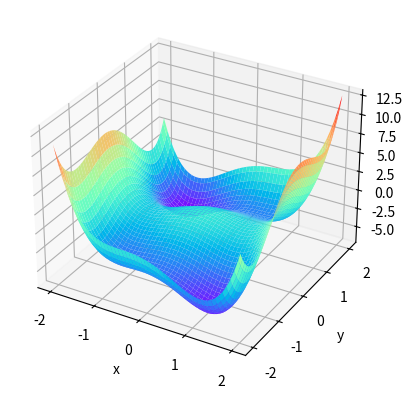

Write the Python code that produced this figure.
# This Source Code Form is subject to the terms of the Mozilla Public
# License, v. 2.0. If a copy of the MPL was not distributed with this
# file, You can obtain one at http://mozilla.org/MPL/2.0/.

import numpy as np
import matplotlib.pyplot as plt
from mpl_toolkits import mplot3d
import sympy


def muller_brown(x, y, sym=False):
    a = [-200, -100, -170, 15]
    b = [-1, -1, -6.5, 0.7]
    c = [0, 0, 11, 0.6]
    d = [-10, -10, -6.5, 0.7]
    x0 = [1, 0, -0.5, -1]
    y0 = [0, 0.5, 1.5, 1]

    total = 0
    for i in range(4):
        if sym:
            total += a[i] * sympy.exp(b[i] * (x - x0[i]) ** 2 + c[i] * (x - x0[i]) * (y - y0[i]) + d[i] * (y - y0[i]) ** 2)
        else:
            total += a[i] * np.exp(b[i] * (x - x0[i]) ** 2 + c[i] * (x - x0[i]) * (y - y0[i]) + d[i] * (y - y0[i]) ** 2)

    return total


def pes_1_schlegel(x, y, sym=False):
    # Doesn't work; typo?
    a = [1.7, 1.7, 0.8, 0.8, -1, -1, -0.25, -0.25, -0.5]
    b = [1.5, 1.5, 4, 4, 14, 1, 4, 4, 4]
    c = [4, 4, 4, 4, 4, 4, 4, 4, 4]
    x0 = [-0.25, 1.75, -0.1, 1.6, 0.35, 1.15, -0.75, 2.25, 0.75]
    y0 = [0.5, 0.5, -0.9, 5, -0.75, -0.75, -0.75, -0.75, 1.2]

    total = 0
    for i in range(9):
        if sym:
            total += a[i] * sympy.exp(b[i] * (x - x0[i]) ** 2 + c[i] * (y - y0[i]) ** 2)
        else:
            total += a[i] * np.exp(b[i] * (x - x0[i]) ** 2 + c[i] * (y - y0[i]) ** 2)

    return total


def letter_surface(v11, v22, v12, x, y, sym=False):
    v11v = v11(x, y)
    v22v = v22(x, y)
    v12v = v12(x, y)

    if sym:
        v = (v11v + v22v)/2 - sympy.sqrt(((v11v + v22v)/2)**2 + v12v**2)
    else:
        v = (v11v + v22v)/2 - np.sqrt(((v11v + v22v)/2)**2 + v12v**2)

    return v


def i_surface(x, y, sym=False):
    def v11(x, y):
        if sym:
            return -0.1 * sympy.exp(-0.3 * (x + 2) ** 2 - 5 * y ** 2)
        else:
            return -0.1 * np.exp(-0.3 * (x + 2) ** 2 - 5 * y ** 2)

    def v22(x, y):
        if sym:
            return -0.1 * sympy.exp(-0.3 * (x - 2) ** 2 - 5 * y ** 2)
        else:
            return -0.1 * np.exp(-0.3 * (x - 2) ** 2 - 5 * y ** 2)

    def v12(x, y):
        if sym:
            return 0.02 * sympy.exp(-(x ** 2 + y ** 2))
        else:
            return 0.02 * np.exp(-(x ** 2 + y ** 2))

    return letter_surface(v11, v22, v12, x, y, sym=sym)


def v_surface(x, y, sym=False):
    def v11(x, y):
        if sym:
            return -0.1 * sympy.exp(-0.4 * (x - 2) ** 2 - 5 * y ** 2)
        else:
            return -0.1 * np.exp(-0.4 * (x - 2) ** 2 - 5 * y ** 2)

    def v22(x, y):
        if sym:
            return -0.1 * sympy.exp(-5 * x ** 2 - 0.4 * (y - 2) ** 2)
        else:
            return -0.1 * np.exp(-5 * x ** 2 - 0.4 * (y - 2) ** 2)

    def v12(x, y):
        if sym:
            return 0.05 * sympy.exp(-0.4 * ((x - 0.2) ** 2 + (y - 0.8) ** 2))
        else:
            return 0.05 * np.exp(-0.4 * ((x - 0.2) ** 2 + (y - 0.8) ** 2))

    return letter_surface(v11, v22, v12, x, y, sym=sym)


def t_surface(x, y, sym=False):
    def v11(x, y):
        if sym:
            return -0.1 * sympy.exp(-0.1 * (x - 2) ** 2 - 5 * (y - 1.5) ** 2)
        else:
            return -0.1 * np.exp(-0.1 * (x - 2) ** 2 - 5 * (y - 1.5) ** 2)

    def v22(x, y):
        if sym:
            return -0.05 * sympy.exp(-5 * x ** 2 - 0.3 * (y + 1) ** 2)
        else:
            return -0.05 * np.exp(-5 * x ** 2 - 0.3 * (y + 1) ** 2)

    def v12(x, y):
        if sym:
            return 0.02 * sympy.exp(-0.8 * (x ** 2 + (y - 1.5) ** 2))
        else:
            return 0.02 * np.exp(-0.8 * (x ** 2 + (y - 1.5) ** 2))

    return letter_surface(v11, v22, v12, x, y, sym=sym)


def h_surface(x, y, sym=False):
    def v11(x, y):
        if sym:
            return -0.1 * sympy.exp(-0.12 * (x - 2) ** 2 - 3 * (y - 1) ** 2)
        else:
            return -0.1 * np.exp(-0.12 * (x - 2) ** 2 - 3 * (y - 1) ** 2)

    def v22(x, y):
        if sym:
            return -0.1 * sympy.exp(-0.12 * (x + 2) ** 2 - 3 * (y + 1) ** 2)
        else:
            return -0.1 * np.exp(-0.12 * (x + 2) ** 2 - 3 * (y + 1) ** 2)

    def v12(x, y):
        if sym:
            return 0.046 * sympy.exp(-0.5 * (x ** 2 + y ** 2))
        else:
            return 0.046 * np.exp(-0.5 * (x ** 2 + y ** 2))

    return letter_surface(v11, v22, v12, x, y, sym=sym)


def halgren_lipscomb(x, y, sym=False):
    return ((x - y) ** 2 - (5/3)**2) ** 2 + 4 * (x * y - 4) ** 2 + x - y


def cerjan_miller(x, y, sym=False):
    if sym:
        return (1 - y ** 2) * x ** 2 * sympy.exp(-x**2) + 0.5 * y ** 2
    else:
        return (1 - y ** 2) * x ** 2 * np.exp(-x**2) + 0.5 * y ** 2


def adams(x, y, sym=False):
    if sym:
        return 2 * x ** 2 * (4 - x) + y ** 2 * (4 + y) - x * y * (6 - 17 * sympy.exp(-0.25 * (x ** 2 + y ** 2)))
    else:
        return 2 * x ** 2 * (4 - x) + y ** 2 * (4 + y) - x * y * (6 - 17 * np.exp(-0.25 * (x ** 2 + y ** 2)))


def hoffman_noff_ruedenberg(x, y, sym=False):
    return (x * y ** 2 - y * x ** 2 + x **2 + 2 * y - 3) / 2


def quapp_wolfe_schlegel(x, y, sym=False):
    return x ** 4 + y ** 4 - 2 * x ** 2 - 4 * y ** 2 + x * y + 0.3 * x + 0.1 * y


def culot_dive_nguyen_ghuysen(x, y, sym=False):
    return (x ** 2 + y - 11) ** 2 + (x + y ** 2 - 7) ** 2


def dey_janicki_ayers(x, y, sym=False):
    # not working
    a = [0.6, -2, -2, -2, -2]
    b = [1, 0.3, 1, 0.4, 1]
    c = [1, 0.4, 1, 1, 0.1]
    x0 = [0.1, 1.3, -1.5, 1.4, -1.3]
    y0 = [0.1, -1.6, -1.7, 1.8, 1.23]

    total = 0.5
    for i in range(5):
        total += a[i] * np.exp(b[i] * (x - x0[i]) ** 2 + c[i] * (y - y0[i]) ** 2)

    return total


def bifurcation(x, y, sym=False):
    if sym:
        return (2 - sympy.cos(sympy.pi * x)) * sympy.sin(sympy.pi * y / 2)
    else:
        return (2 - np.cos(np.pi * x)) * np.sin(np.pi * y / 2)


def serpentine(x, y, sym=False):
    # Some problem at low x range
    return np.arctan(-1 / (np.exp(y) * 1 / np.tan(x / 2 - np.pi / 4))) - 2 * np.exp((y - np.sin(x)) ** 2 / -2)


def whirlpool(x, y, sym=False):
    if sym:
        r = sympy.sqrt(x ** 2 + y ** 2)
        sig = sympy.arcsin(-2/5)
        return 1/2 * (1 - x / r * sympy.cos(sympy.log(r) + sig) - y / r * sympy.sin(sympy.log(r) + sig)) + 1/2 * sympy.log(r)

    else:
        r = np.sqrt(x ** 2 + y ** 2)
        sig = np.arcsin(-2/5)
        return 1/2 * (1 - x / r * np.cos(np.log(r) + sig) - y / r * np.sin(np.log(r) + sig)) + 1/2 * np.log(r)


def slot(x, y, sym=False):
    if sym:
        return 2 / (sympy.exp(4 * x) + 1) - 0.2 * x - sympy.exp(-1 * (4 - x) * (y - 0.2 * (1 - x) * sympy.sin(2 * x)) ** 2)

    else:
        return 2 / (np.exp(4 * x) + 1) - 0.2 * x - np.exp(-1 * (4 - x) * (y - 0.2 * (1 - x) * np.sin(2 * x)) ** 2)


def visualize_surface(f, xmin=-1, xmax=1, ymin=-1, ymax=1):
    fig = plt.figure()
    ax = fig.add_subplot(111, projection='3d')

    x = np.linspace(xmin, xmax, 100)
    y = np.linspace(ymin, ymax, 100)

    xs, ys = np.meshgrid(x, y)
    zs = f(xs, ys)

    ax.plot_surface(xs, ys, zs, cmap='rainbow')
    ax.set_xlabel('x')
    ax.set_ylabel('y')
    ax.set_zlabel('E')

    plt.show()


def visualize_trajectory(f, trajectory, xmin=-1, xmax=1, ymin=-1, ymax=1):
    fig = plt.figure()
    ax = fig.add_subplot(111, projection='3d')

    x = np.linspace(xmin, xmax, 100)
    y = np.linspace(ymin, ymax, 100)

    xs, ys = np.meshgrid(x, y)
    zs = f(xs, ys)

    ax.plot_surface(xs, ys, zs, cmap='rainbow', alpha=0.5)
    ax.set_xlabel('x')
    ax.set_ylabel('y')
    ax.set_zlabel('E')

    t_xs = np.array([t[0] for t in trajectory])
    t_ys = np.array([t[1] for t in trajectory])
    t_zs = np.array([t[2] for t in trajectory])
    ax.plot(t_xs, t_ys, t_zs, c='k')

    plt.show()


visualize_surface(quapp_wolfe_schlegel, xmin=-2, xmax=2, ymin=-2, ymax=2)
